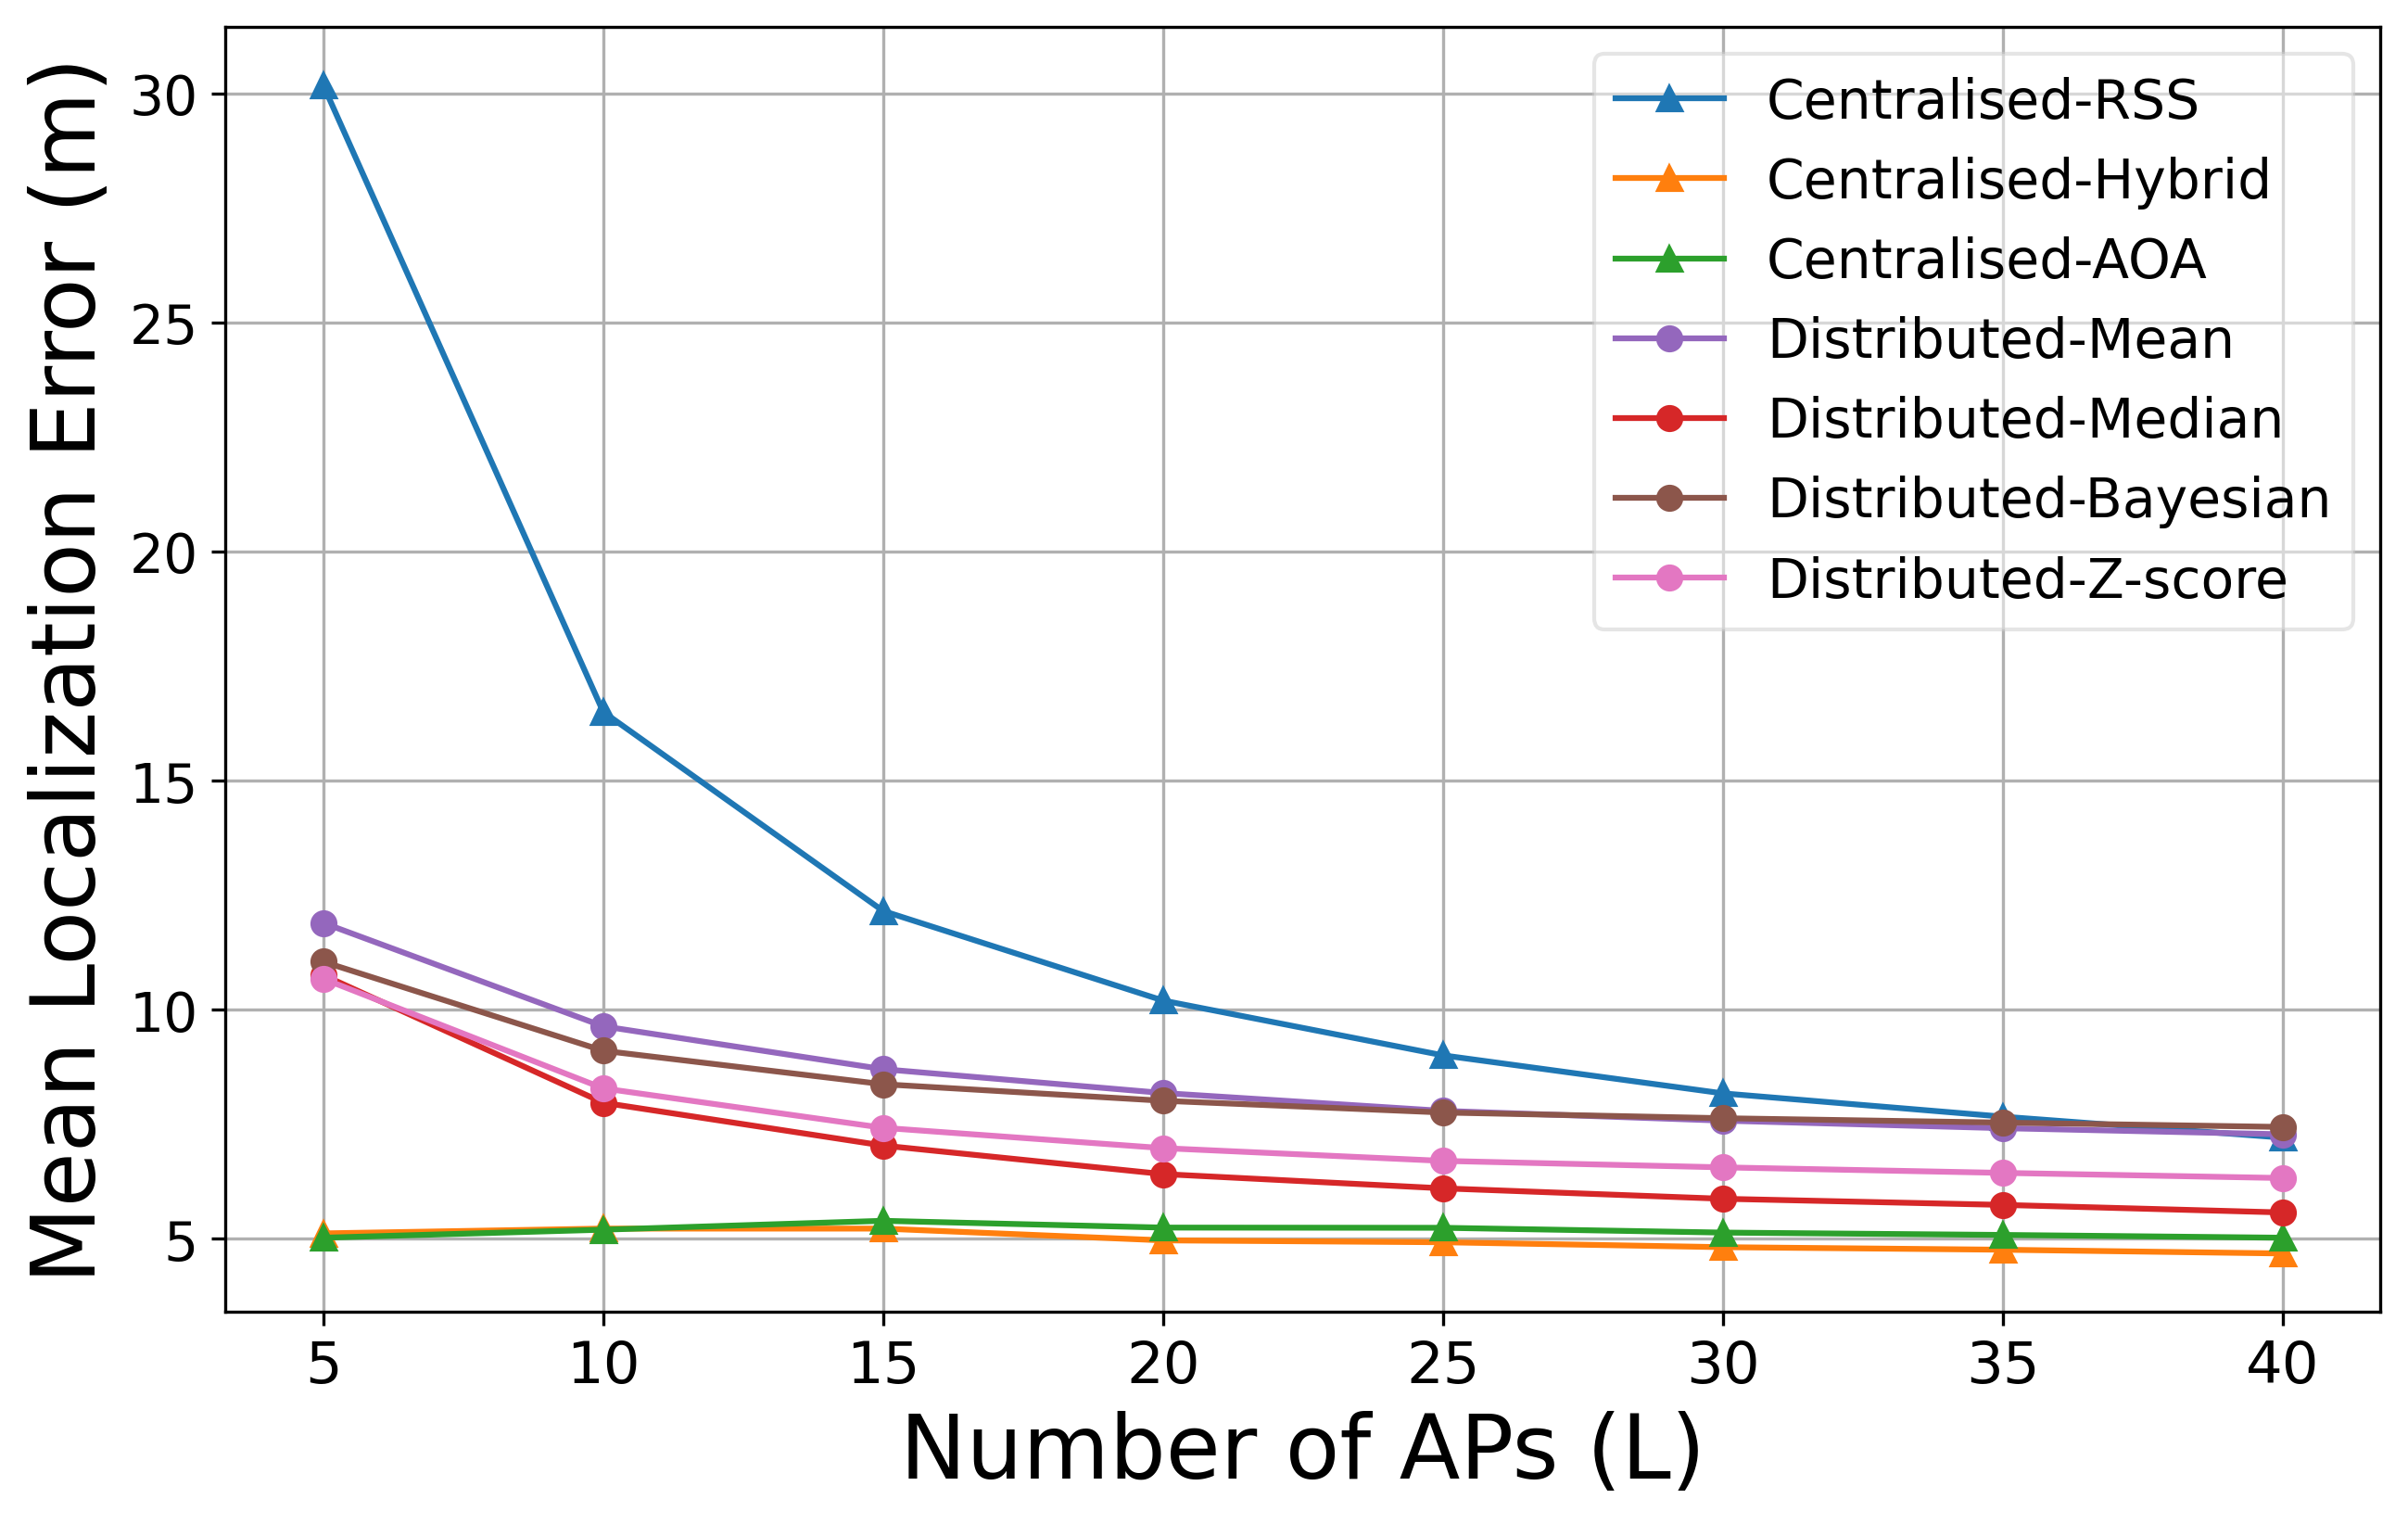

Write Python code to recreate this figure.
import matplotlib.pyplot as plt

color_map = {
    'Centralised RSS': 'tab:blue',
    'Centralised Hybrid': 'tab:orange',
    'Centralised AOA': 'tab:green',
    'Distributed Median': 'tab:red',
    'Distributed Mean': 'tab:purple',
    'Distributed Bayesian': 'tab:brown',
    'Distributed Zscore': 'tab:pink',
}

# L values
L_values = [5, 10, 15, 20, 25, 30, 35, 40]

centralised_rss = [
    30.174985, 16.501194, 12.157211, 10.202265, 9.006133, 8.175925, 7.668072, 7.210008
]

centralised_hybrid = [
    5.119359, 5.223964, 5.223749, 4.967229, 4.926112, 4.818557, 4.762998, 4.681160
]

centralised_aoa = [
    5.024539, 5.200207, 5.394134, 5.245903, 5.241528, 5.137127, 5.085731, 5.024922
]

distributed_median = [
    10.755688, 7.971310, 7.036707, 6.414104, 6.102863, 5.875072, 5.741433, 5.576133
]

distributed_mean = [
    11.894948, 9.639391, 8.703668, 8.183461, 7.793657, 7.580800, 7.415917, 7.282402
]

distributed_bayesian = [
    11.048180, 9.105919, 8.375196, 8.014217, 7.757946, 7.633195, 7.537549,
    7.442208
]

distributed_zscore = [
    10.675475, 8.284714, 7.423685, 6.980457, 6.701986, 6.560490, 6.440062,
    6.327643
]

# Plotting
plt.figure(figsize=(10, 6))
plt.plot(L_values, centralised_rss, marker='^', label='Centralised-RSS',
         color=color_map['Centralised RSS'])

plt.plot(L_values, centralised_hybrid, marker='^', label='Centralised-Hybrid',
         color=color_map['Centralised Hybrid'])

plt.plot(L_values, centralised_aoa, marker='^', label='Centralised-AOA',
         color=color_map['Centralised AOA'])

plt.plot(L_values, distributed_mean, marker='o', label='Distributed-Mean',
         color=color_map['Distributed Mean'])

plt.plot(L_values, distributed_median, marker='o', label='Distributed-Median',
         color=color_map['Distributed Median'])

plt.plot(L_values, distributed_bayesian, marker='o', label='Distributed-Bayesian',
         color=color_map['Distributed Bayesian'])

plt.plot(L_values, distributed_zscore, marker='o', label='Distributed-Z-score',
         color=color_map['Distributed Zscore'])

plt.xlabel('Number of APs (L)',fontsize=23)
plt.ylabel('Mean Localization Error (m)',fontsize=23)
plt.gca().xaxis.set_tick_params(labelsize=15)
plt.gca().yaxis.set_tick_params(labelsize=14)

plt.legend(frameon=True, framealpha=0.5, prop={'size': 14})
plt.grid(True)
plt.savefig('Fig8_loc_accuracy_vs_L_SF8_N25_Tz1_K225.png', dpi=300, bbox_inches='tight')  # Save as PNG
plt.show()
